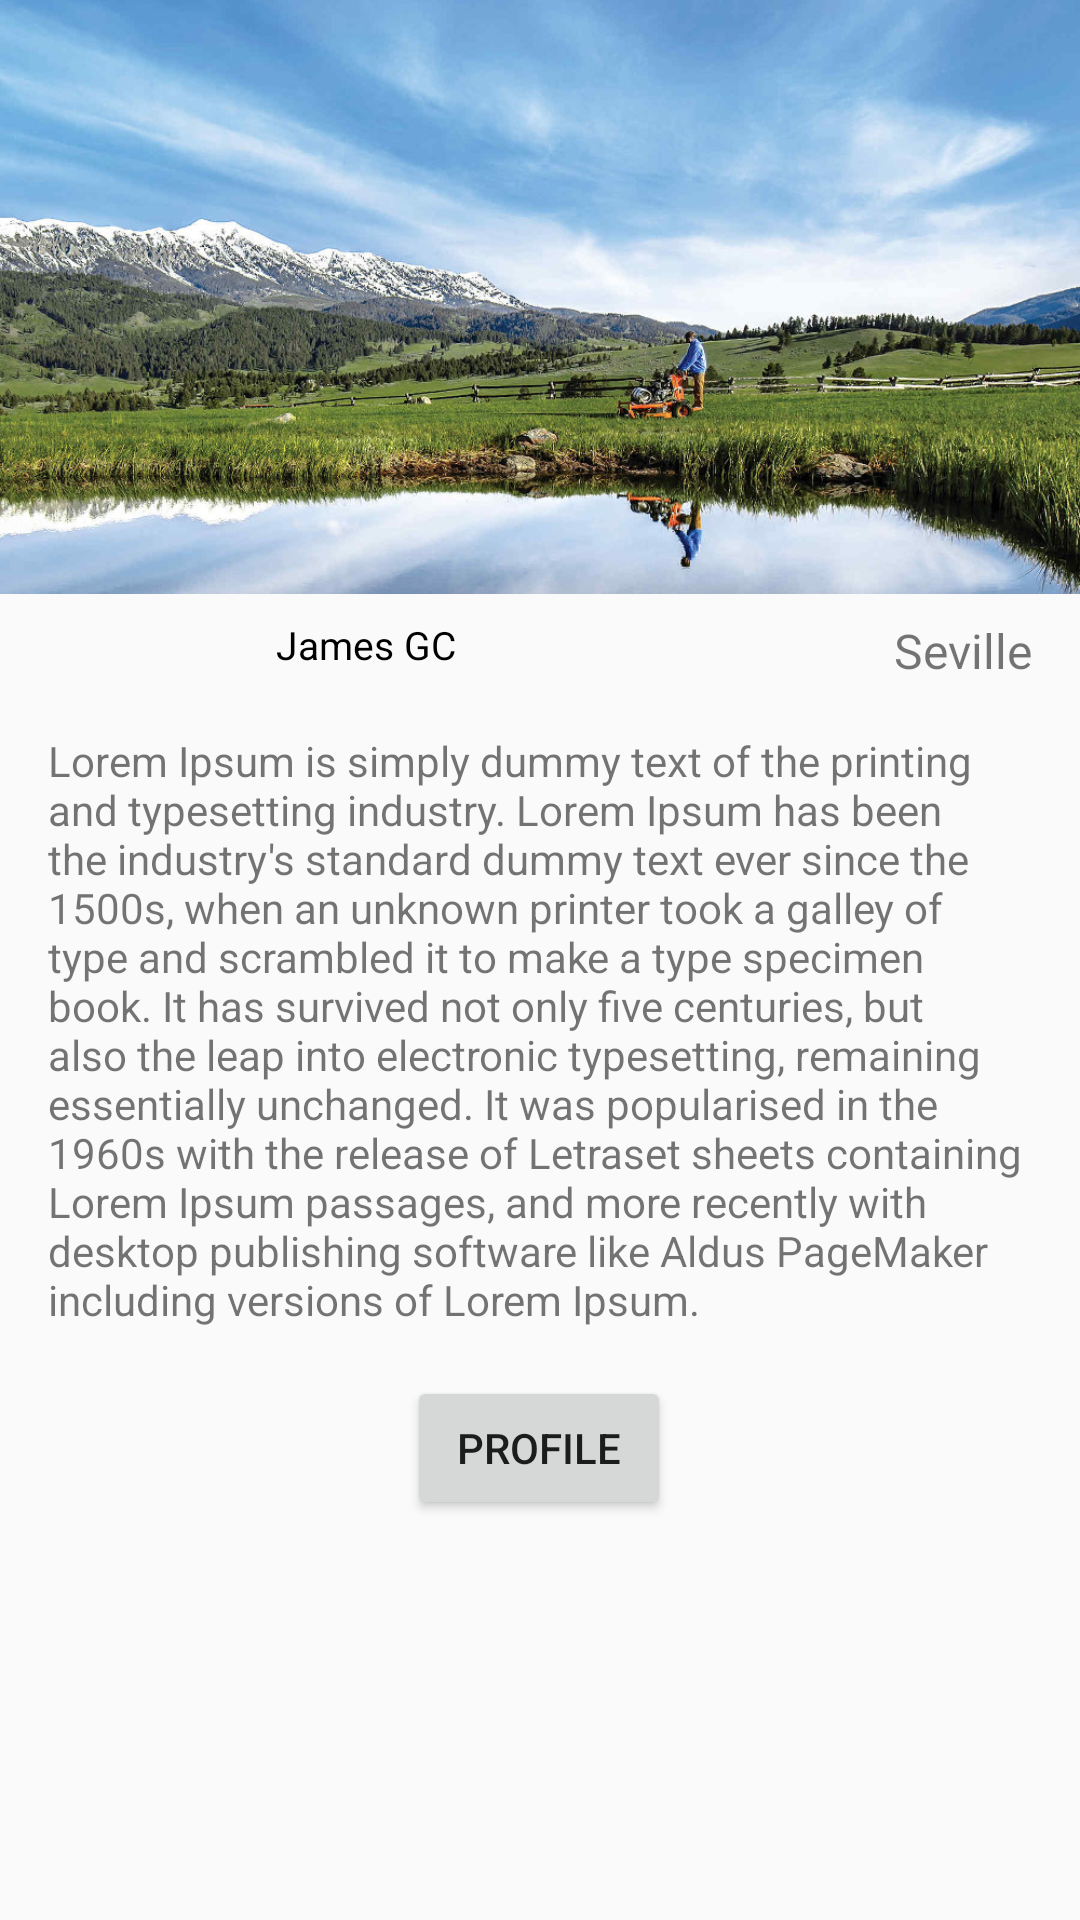

Write the Android layout XML for this screen, with the resource values it uses.
<!-- AndroidManifest.xml: application theme AppTheme -->
<!-- res/layout/activity_other.xml -->
<?xml version="1.0" encoding="utf-8"?>
<androidx.constraintlayout.widget.ConstraintLayout
    xmlns:android="http://schemas.android.com/apk/res/android"
    xmlns:app="http://schemas.android.com/apk/res-auto"
    xmlns:tools="http://schemas.android.com/tools"
    android:layout_width="match_parent"
    android:layout_height="match_parent"
    android:id="@+id/constraint_layout">

    <ImageView
        android:layout_width="0dp"
        android:layout_height="198dp"
        android:src="@drawable/background"
        android:id="@+id/image_background"
        app:layout_constraintTop_toTopOf="parent"
        app:layout_constraintBottom_toBottomOf="parent"
        app:layout_constraintStart_toStartOf="parent"
        app:layout_constraintEnd_toEndOf="parent"
        android:scaleType="centerCrop"
        app:layout_constraintHorizontal_bias="0.0"
        app:layout_constraintDimensionRatio="0"
        app:layout_constraintVertical_bias="0.0"/>

    <ImageView
        android:layout_width="60dp"
        android:layout_height="60dp"
        android:src="@drawable/profile"
        android:id="@+id/photo"
        android:scaleType="centerCrop"
        android:layout_marginTop="16dp"
        app:layout_constraintTop_toBottomOf="@+id/image_background"
        app:layout_constraintBottom_toBottomOf="@+id/image_background"
        android:layout_marginStart="16dp"
        app:layout_constraintStart_toStartOf="parent"
        app:layout_constraintEnd_toEndOf="parent"
        android:layout_marginEnd="16dp"
        android:transitionName="photoTransition"
        app:layout_constraintHorizontal_bias="0.0"
        app:layout_constraintVertical_bias="0.618"/>

    <TextView
        android:text="James GC"
        android:layout_width="wrap_content"
        android:layout_height="wrap_content"
        android:id="@+id/name"
        app:layout_constraintEnd_toEndOf="parent"
        android:layout_marginEnd="16dp"
        app:layout_constraintStart_toEndOf="@+id/photo"
        android:layout_marginStart="16dp"
        app:layout_constraintHorizontal_bias="0.0"
        android:transitionName="nameTransition"
        android:textSize="@dimen/small_text_size"
        android:textColor="@color/black"
        android:layout_marginTop="8dp"
        app:layout_constraintTop_toBottomOf="@+id/image_background"/>

    <TextView
        android:text="Seville"
        android:layout_width="wrap_content"
        android:layout_height="wrap_content"
        android:id="@+id/city"
        app:layout_constraintEnd_toEndOf="parent"
        android:layout_marginEnd="16dp"
        app:layout_constraintStart_toEndOf="@+id/name"
        android:layout_marginStart="16dp"
        app:layout_constraintHorizontal_bias="1.0"
        android:transitionName="cityTransition"
        android:textSize="16sp"
        app:layout_constraintTop_toBottomOf="@+id/image_background"
        android:layout_marginTop="8dp"
        tools:text="@string/city"/>

    <TextView
        android:text="Lorem Ipsum is simply dummy text of the printing and typesetting industry. Lorem Ipsum has been the industry's standard dummy text ever since the 1500s, when an unknown printer took a galley of type and scrambled it to make a type specimen book. It has survived not only five centuries, but also the leap into electronic typesetting, remaining essentially unchanged. It was popularised in the 1960s with the release of Letraset sheets containing Lorem Ipsum passages, and more recently with desktop publishing software like Aldus PageMaker including versions of Lorem Ipsum."
        android:layout_width="0dp"
        android:layout_height="wrap_content"
        android:id="@+id/text"
        android:layout_marginBottom="16dp"
        app:layout_constraintBottom_toBottomOf="parent"
        android:layout_marginTop="16dp"
        app:layout_constraintTop_toBottomOf="@+id/photo"
        app:layout_constraintVertical_bias="0.0"
        app:layout_constraintStart_toStartOf="parent"
        android:layout_marginStart="16dp"
        app:layout_constraintEnd_toEndOf="parent"
        android:layout_marginEnd="16dp"/>

    <Button
        android:text="PROFILE"
        android:layout_width="wrap_content"
        android:layout_height="wrap_content"
        android:id="@+id/go_profile"
        android:layout_marginTop="16dp"
        app:layout_constraintTop_toBottomOf="@+id/text"
        android:layout_marginBottom="16dp"
        app:layout_constraintBottom_toBottomOf="parent"
        app:layout_constraintStart_toStartOf="parent"
        android:layout_marginStart="16dp"
        app:layout_constraintEnd_toEndOf="parent"
        android:layout_marginEnd="16dp"
        app:layout_constraintHorizontal_bias="0.498"
        app:layout_constraintVertical_bias="0.0"/>
</androidx.constraintlayout.widget.ConstraintLayout>
<!-- resources referenced by this layout -->
<resources>
  <color name="black">#000000</color>
  <dimen name="small_text_size">13sp</dimen>
  <!-- drawable background: jpg bitmap (drawable, 210288 bytes) -->
  <string name="city">Seville</string>
  <style name="AppTheme" parent="Theme.AppCompat.Light.NoActionBar">
          
          <item name="colorPrimary">@color/colorPrimary</item>
          <item name="colorPrimaryDark">@color/colorPrimaryDark</item>
          <item name="colorAccent">@color/colorAccent</item>
          <item name="android:windowActivityTransitions">true</item>
      </style>
  <color name="colorPrimary">#008577</color>
  <color name="colorPrimaryDark">#00574B</color>
  <color name="colorAccent">#D81B60</color>
</resources>
